Run: headless pygame with SDL's dummy video driver; simulated clock (each Clock.tick advances the game by its frame time, no real sleeping); random seed 0; keys injected as events and as key.get_pressed() state; no mouse input.
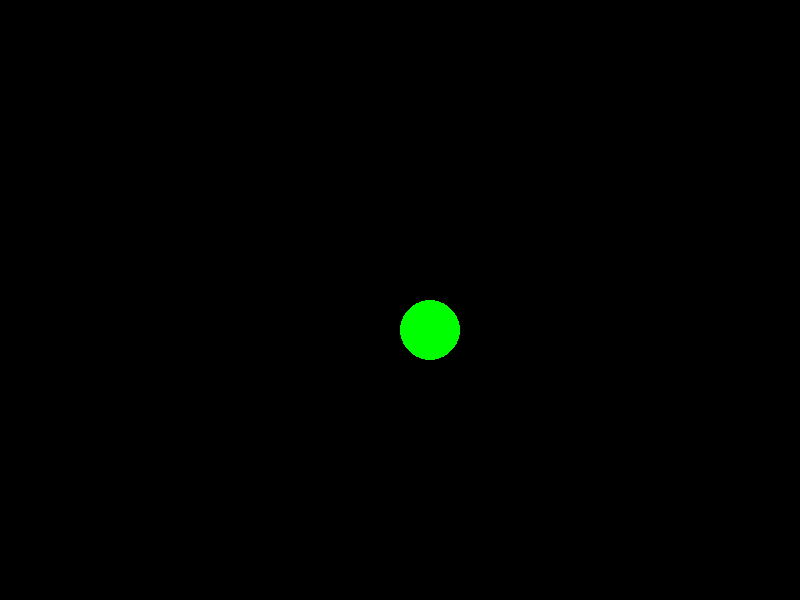
Frame 1 of 4 · flips 1–60 · no input
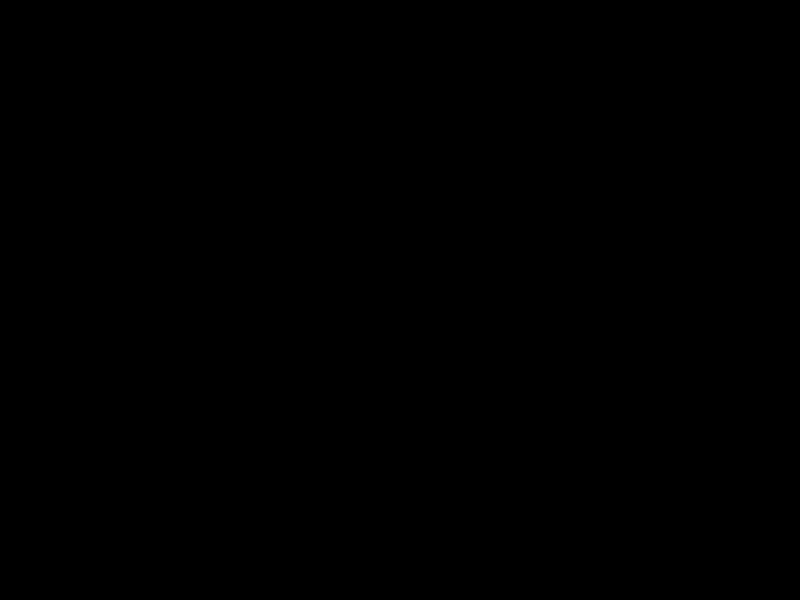
Frame 2 of 4 · flips 61–180 · tapped SPACE, RETURN · held RIGHT (→), D
Frame 3 of 4 · flips 181–300 · held DOWN (↓), S · screen unchanged from frame 2, image omitted
Frame 4 of 4 · flips 301–420 · held LEFT (←), A, UP (↑), W · screen same as frame 1, image omitted

The pygame program that drew these frames:

import pygame
import math

class Player():
    def __init__(self, pos=(0, 0), size=30):
        self.pos = list(pos)
        self.size = size
        self.color = pygame.Color(0, 255, 0)  # Green color
        self.surface = self.update_surface()

    def update_surface(self):
        surf = pygame.Surface((self.size, self.size), pygame.SRCALPHA)
        pygame.draw.circle(surf, self.color, (self.size // 2, self.size // 2), self.size // 2)
        return surf

    def draw(self, surface):
        surface.blit(self.surface, self.pos)

    def move(self, keys):
        speed = 5
        if keys[pygame.K_w]:
            self.pos[1] -= speed
        if keys[pygame.K_s]:
            self.pos[1] += speed
        if keys[pygame.K_a]:
            self.pos[0] -= speed
        if keys[pygame.K_d]:
            self.pos[0] += speed

def main():
    pygame.init()
    pygame.display.set_caption("Larger Circular Pixel Move")
    clock = pygame.time.Clock()
    dt = 0
    resolution = (800, 600)
    screen = pygame.display.set_mode(resolution)
    player = Player(pos=(resolution[0] // 2, resolution[1] // 2), size=60)  # Adjust the size here

    running = True
    while running:
        for event in pygame.event.get():
            if event.type == pygame.QUIT:
                running = False

        keys = pygame.key.get_pressed()
        player.move(keys)

        black = pygame.Color(0, 0, 0)
        screen.fill(black)
        player.draw(screen)
        pygame.display.flip()
        dt = clock.tick(60)

    pygame.quit()

if __name__ == "__main__":
    main()
